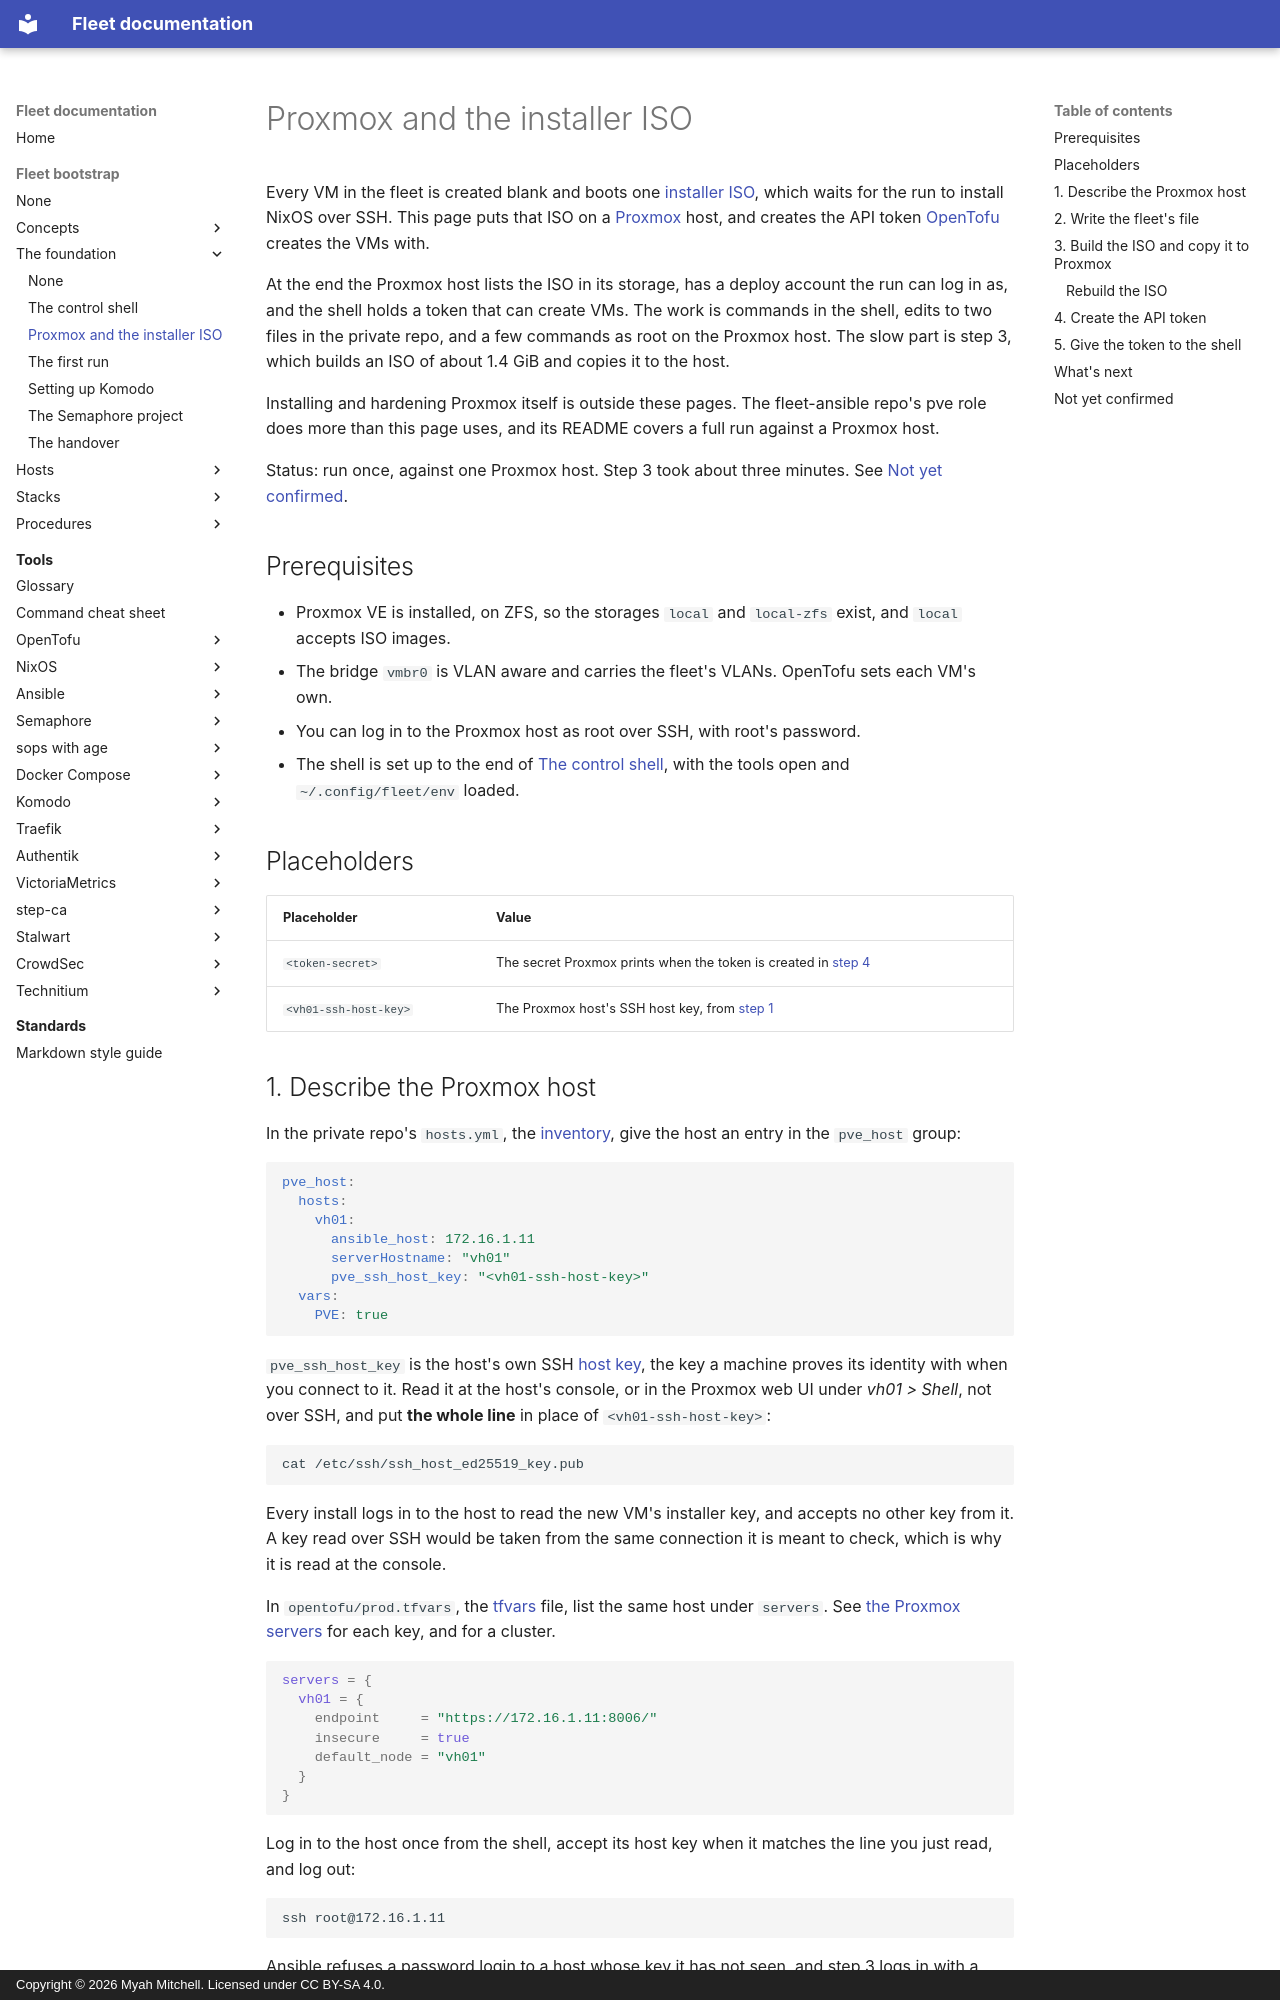

repository: myah-mitchell/fleet-docs · page: fleet-bootstrap/foundation/proxmox-and-installer/index.html · generator: mkdocs · copyright: Copyright © 2026 Myah Mitchell. Licensed under CC BY-SA 4.0.

# Proxmox and the installer ISO

Every VM in the fleet is created blank and boots one [installer ISO](../../tools/glossary.md#installer-iso), which waits for the run to install NixOS over SSH. This page puts that ISO on a [Proxmox](../../tools/glossary.md#proxmox) host, and creates the API token [OpenTofu](../../tools/opentofu/index.md) creates the VMs with.

At the end the Proxmox host lists the ISO in its storage, has a deploy account the run can log in as, and the shell holds a token that can create VMs. The work is commands in the shell, edits to two files in the private repo, and a few commands as root on the Proxmox host. The slow part is step 3, which builds an ISO of about 1.4 GiB and copies it to the host.

Installing and hardening Proxmox itself is outside these pages. The fleet-ansible repo's pve role does more than this page uses, and its README covers a full run against a Proxmox host.

Status: run once, against one Proxmox host. Step 3 took about three minutes. See [Not yet confirmed](#unconfirmed).

## Prerequisites

- Proxmox VE is installed, on ZFS, so the storages `local` and `local-zfs` exist, and `local` accepts ISO images.
- The bridge `vmbr0` is VLAN aware and carries the fleet's VLANs. OpenTofu sets each VM's own.
- You can log in to the Proxmox host as root over SSH, with root's password.
- The shell is set up to the end of [The control shell](control-shell.md), with the tools open and `~/.config/fleet/env` loaded.

## Placeholders

| Placeholder | Value |
| --- | --- |
| `<token-secret>` | The secret Proxmox prints when the token is created in [step 4](#token) |
| `<vh01-ssh-host-key>` | The Proxmox host's SSH host key, from [step 1](#describe) |

## 1. Describe the Proxmox host {#describe}

In the private repo's `hosts.yml`, the [inventory](../../tools/glossary.md#inventory), give the host an entry in the `pve_host` group:

```yaml
pve_host:
  hosts:
    vh01:
      ansible_host: 172.16.1.11
      serverHostname: "vh01"
      pve_ssh_host_key: "<vh01-ssh-host-key>"
  vars:
    PVE: true
```

`pve_ssh_host_key` is the host's own SSH [host key](../../tools/glossary.md#host-key), the key a machine proves its identity with when you connect to it. Read it at the host's console, or in the Proxmox web UI under *vh01 > Shell*, not over SSH, and put **the whole line** in place of `<vh01-ssh-host-key>`:

```bash
cat /etc/ssh/ssh_host_ed25519_key.pub
```

Every install logs in to the host to read the new VM's installer key, and accepts no other key from it. A key read over SSH would be taken from the same connection it is meant to check, which is why it is read at the console.

In `opentofu/prod.tfvars`, the [tfvars](../../tools/glossary.md#tfvars) file, list the same host under `servers`. See [the Proxmox servers](../concepts/fleet-private.md#servers) for each key, and for a cluster.

```hcl
servers = {
  vh01 = {
    endpoint     = "https://172.16.1.11:8006/"
    insecure     = true
    default_node = "vh01"
  }
}
```

Log in to the host once from the shell, accept its host key when it matches the line you just read, and log out:

```bash
ssh root@172.16.1.11
```

Ansible refuses a password login to a host whose key it has not seen, and step 3 logs in with a password.
